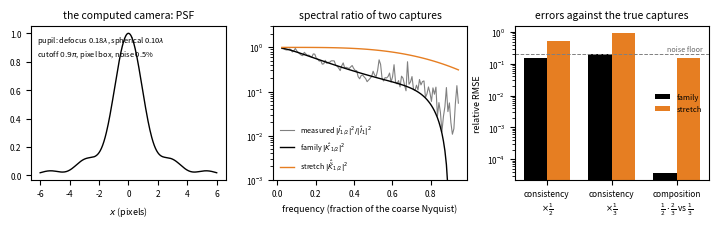

Reproduce this figure in Python. (Note: this script raises an exception after producing the figure.)
"""A camera computed from optics, not chosen as a kernel: 1D pupil with defocus + spherical aberration, diffraction cutoff at
0.9 pi rad/px (Nyquist-sampled), 100% fill-factor pixel, read noise. A planar random texture captured at distances d, 2d, 3d
by exact convolution + sampling on a fine grid. Tests: consistency, composition, spectral ratio, telescope."""
import numpy as np, matplotlib
matplotlib.use("Agg"); import matplotlib.pyplot as plt
rng = np.random.default_rng(11)
dx = 1/24; N = 2**15; x = (np.arange(N) - N//2)*dx; w = 2*np.pi*np.fft.fftfreq(N, d=dx)
# ---- the camera from a pupil: OTF = normalized autocorrelation of P(u) = exp(i phi(u)), |u|<=1, at shift w/wc
wc = 0.9*np.pi; W20, W40 = 0.18, 0.10                                   # defocus and spherical aberration, in waves
uu = np.linspace(-1, 1, 4001); du = uu[1]-uu[0]
P = np.exp(1j*2*np.pi*(W20*uu**2 + W40*uu**4))
def otf_lens(om):
    sh = np.abs(om)/wc*2.0                                              # pupil autocorrelation: shift in pupil units (full width 2)
    out = np.zeros_like(om, dtype=complex)
    for i, s_ in enumerate(sh):
        if s_ >= 2: continue
        m = uu >= -1 + s_; out[i] = np.sum(P[m]*np.conj(np.interp(uu[m]-s_, uu, P.real) + 1j*np.interp(uu[m]-s_, uu, P.imag)))*du
    return out/out[np.argmin(np.abs(om))]
OM = np.linspace(0, 1.2*np.pi, 600); L = otf_lens(OM)
def H(om): return np.interp(np.abs(om), OM, L.real, right=0.0)*np.sinc(om/(2*np.pi))     # lens OTF (real part; even pupil) x pixel box
Hw = H(w); psf = np.fft.fftshift(np.real(np.fft.ifft(Hw)))/dx
# ---- scene and captures (read noise 0.5% of full scale)
sig = 0.005
scene = np.real(np.fft.ifft(np.fft.fft(rng.standard_normal(N))*np.minimum(1.0, 1.5/np.maximum(np.abs(w), 0.05))))   # ~1/f texture
scene = 0.5 + 0.12*scene/scene.std()
def capture(s):
    I = np.real(np.fft.ifft(np.fft.fft(scene)*H(w/s))); st = int(round(1/(s*dx))); v = I[N//2 % st::st]; return v + sig*rng.standard_normal(v.shape)
def pinv(v, floor=1e-3): return np.where(np.abs(v) > floor, 1/np.where(np.abs(v) > floor, v, 1), 0.0)
def member(s, band=True): K = H(w/s)*pinv(H(w)); return K*((np.abs(w) <= np.pi) if band else 1.0)
def keys(t, a=-0.5):
    t = np.abs(t); return np.where(t < 1, (a+2)*t**3 - (a+3)*t**2 + 1, np.where(t < 2, a*t**3 - 5*a*t**2 + 8*a*t - 4*a, 0.0))
def stretch(s): return np.fft.fft(np.fft.ifftshift(keys(x*s)*s))*dx                                            # dilated bicubic, mass 1
def apply(I, K, s_in, s):                                                # input samples at spacing 1/s_in; read at n/(s_in s)
    st_in = int(round(1/(s_in*dx))); nails = np.zeros(N); nails[N//2 % st_in::st_in] = I
    Ks = np.interp(np.abs(w)/s_in, np.abs(w)[np.argsort(np.abs(w))], K[np.argsort(np.abs(w))]) if s_in != 1 else K   # kernel in input pixels -> scene units
    out = np.real(np.fft.ifft(np.fft.fft(nails)*Ks))/dx*(1/s_in) ; st = int(round(1/(s_in*s*dx))); return out[N//2 % st::st]
I1, I2, I3 = capture(1.0), capture(0.5), capture(1/3)
m = 200; err = lambda a, b: np.sqrt(np.mean((a[m:-m]-b[m:-m])**2))/np.sqrt(np.mean((b[m:-m]-b[m:-m].mean())**2))
res = {}
# (1) consistency: predict the x1/2 and x1/3 captures from the x1 capture
for s, Is, nm in [(0.5, I2, "x1/2"), (1/3, I3, "x1/3")]:
    res["cons_fam_"+nm] = err(apply(I1, member(s), 1.0, s), Is); res["cons_str_"+nm] = err(apply(I1, stretch(s), 1.0, s), Is)
res["noise_floor"] = sig/np.sqrt(np.mean((I2[m:-m]-I2[m:-m].mean())**2))*np.sqrt(2)
# (2) composition: x1/2 then x2/3 vs x1/3 in one step
chain_fam = apply(apply(I1, member(0.5), 1.0, 0.5), member(2/3), 0.5, 2/3); one_fam = apply(I1, member(1/3), 1.0, 1/3)
chain_str = apply(apply(I1, stretch(0.5), 1.0, 0.5), stretch(2/3), 0.5, 2/3); one_str = apply(I1, stretch(1/3), 1.0, 1/3)
res["comp_fam"] = err(chain_fam, one_fam); res["comp_str"] = err(chain_str, one_str)
# (3) spectral ratio: |I_{1/2}|^2 / |I_1|^2 over the shared band vs |K_{1/2}|^2 (registration-free)
def pspec(v, nseg=2048):
    segs = [v[i:i+nseg]*np.hanning(nseg) for i in range(0, len(v)-nseg, nseg//2)]
    return np.mean([np.abs(np.fft.rfft(s_-s_.mean()))**2 for s_ in segs], 0)/np.sum(np.hanning(nseg))**2
P1, P2 = pspec(I1, 512), pspec(I2, 256)                             # both cover 0..pi rad/px of their own pixels
f1 = np.linspace(0, np.pi, len(P1)); f2 = np.linspace(0, np.pi, len(P2))
ratio = P2/np.interp(f2/2, f1, P1)                                    # I_2 at its frequency nu (per coarse px) vs I_1 at nu/2 (per fine px)
pred_fam = np.abs(H(f2)*pinv(H(f2/2)))**2                              # |K_{1/2}(omega)|^2 at omega = nu/2 (scene units)
pred_str = np.abs(np.interp(f2/2, np.abs(w[:N//2]), np.abs(stretch(0.5))[:N//2]))**2
# (4) telescope: PSF from the x1/2 member alone
Kh = member(0.5); Kpsf = np.ones_like(w, dtype=complex)
for j in range(1, 14): Kpsf = Kpsf*np.interp(np.abs(w)/2**j, np.abs(w[:N//2]), Kh[:N//2].real)
res["telescope_err"] = np.max(np.abs(Kpsf.real - Hw)[np.abs(w) <= 0.85*np.pi])
for k, v in res.items(): print("%-18s %.2e" % (k, v))
print("min |OTF| inside 0.6 pi: %.3f" % np.min(np.abs(H(np.linspace(0, 0.6*np.pi, 300)))))
# ---- figure
fig, axs = plt.subplots(1, 3, figsize=(7.1, 2.2))
ax = axs[0]; sel = np.abs(x) <= 6; ax.plot(x[sel], psf[sel]/psf.max(), "k", lw=1.0); ax.set_title("the computed camera: PSF", fontsize=7.5); ax.set_xlabel("$x$ (pixels)", fontsize=6.5); ax.tick_params(labelsize=6)
ax.text(0.03, 0.95, "pupil: defocus %.2f$\\lambda$, spherical %.2f$\\lambda$\ncutoff $0.9\\pi$, pixel box, noise %.1f%%" % (W20, W40, 100*sig), transform=ax.transAxes, fontsize=5.4, va="top")
ax = axs[1]; keep = (f2 > 0.05) & (f2 < 0.95*np.pi)
ax.semilogy(f2[keep]/np.pi, ratio[keep], color="0.5", lw=0.8, label="measured $|\\hat I_{1/2}|^2/|\\hat I_1|^2$")
ax.semilogy(f2[keep]/np.pi, pred_fam[keep], "k", lw=1.0, label="family $|\\hat K_{1/2}|^2$"); ax.semilogy(f2[keep]/np.pi, pred_str[keep], color="#e67e22", lw=1.0, label="stretch $|\\hat{\\tilde K}_{1/2}|^2$")
ax.set_ylim(1e-3, 3); ax.set_title("spectral ratio of two captures", fontsize=7.5); ax.set_xlabel("frequency (fraction of the coarse Nyquist)", fontsize=6.5); ax.tick_params(labelsize=6); ax.legend(fontsize=5.2, frameon=False, loc="lower left")
ax = axs[2]
labels = ["consistency\n$\\times\\frac{1}{2}$", "consistency\n$\\times\\frac{1}{3}$", "composition\n$\\frac{1}{2}\\cdot\\frac{2}{3}$ vs $\\frac{1}{3}$"]
fam = [res["cons_fam_x1/2"], res["cons_fam_x1/3"], res["comp_fam"]]; st = [res["cons_str_x1/2"], res["cons_str_x1/3"], res["comp_str"]]
xx = np.arange(3); ax.bar(xx-0.18, fam, 0.36, color="k", label="family"); ax.bar(xx+0.18, st, 0.36, color="#e67e22", label="stretch")
ax.axhline(res["noise_floor"], color="0.5", lw=0.7, ls="--"); ax.text(2.4, res["noise_floor"]*1.3, "noise floor", fontsize=5.2, ha="right", color="0.4")
ax.set_yscale("log"); ax.set_xticks(xx); ax.set_xticklabels(labels, fontsize=6); ax.tick_params(labelsize=6); ax.set_ylabel("relative RMSE", fontsize=6.5); ax.set_title("errors against the true captures", fontsize=7.5); ax.legend(fontsize=5.5, frameon=False)
fig.tight_layout(pad=0.4); fig.savefig('paper_output/figs/fig_physsim.pdf'); fig.savefig('paper_output/figs/fig_physsim.png', dpi=300); print("saved")
